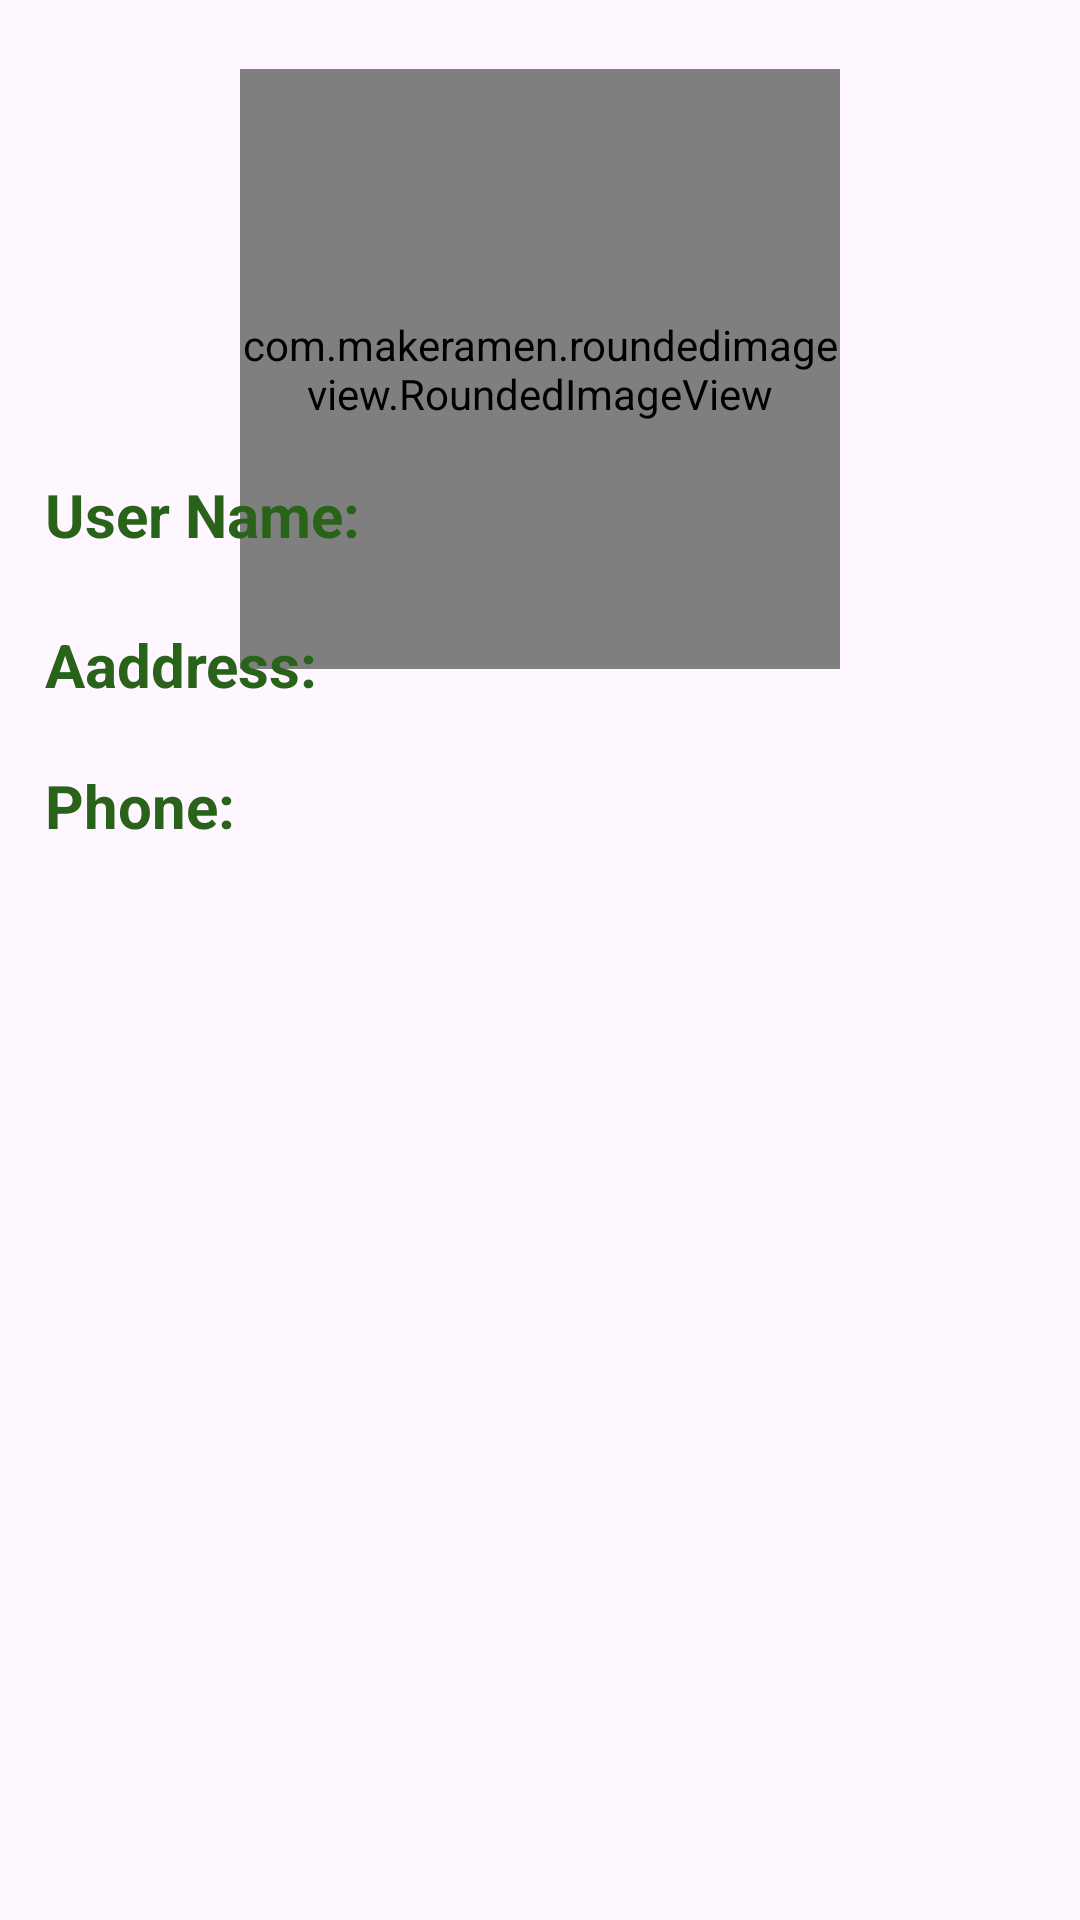

Produce the Android XML layout that renders to this screen, including the resource entries it uses.
<!-- AndroidManifest.xml: application theme Theme.AuthNotificatio -->
<!-- res/layout/activity_main.xml -->
<?xml version="1.0" encoding="utf-8"?>
<RelativeLayout xmlns:android="http://schemas.android.com/apk/res/android"
    xmlns:app="http://schemas.android.com/apk/res-auto"
    xmlns:tools="http://schemas.android.com/tools"
    android:layout_width="match_parent"
    android:layout_height="match_parent"

    tools:context=".MainActivity">


    <com.makeramen.roundedimageview.RoundedImageView
        android:id="@+id/profile_image"
        android:layout_width="200dp"
        android:layout_height="200dp"
        android:layout_alignParentTop="true"
        android:layout_centerHorizontal="true"
        android:layout_marginTop="23dp"
        android:scaleType="centerCrop"
        android:src="@drawable/ic_launcher_background"
        app:riv_border_width="2dp"
        app:riv_oval="true" />

    <TextView
        android:id="@+id/name"
        android:layout_width="match_parent"
        android:layout_height="wrap_content"
        android:layout_alignParentBottom="true"
        android:layout_marginLeft="15dp"

        android:layout_marginRight="15dp"
        android:layout_marginBottom="455dp"
        android:text="@string/user_name"
        android:textAllCaps="false"
        android:textColor="#296319"
        android:textSize="20sp"
        android:textStyle="bold" />


    <TextView
        android:id="@+id/address"
        android:layout_width="match_parent"
        android:layout_height="wrap_content"
        android:layout_alignParentBottom="true"
        android:layout_marginLeft="15dp"

        android:layout_marginRight="15dp"
        android:layout_marginBottom="405dp"
        android:text="@string/aaddresss"
        android:textAllCaps="false"
        android:textColor="#296319"
        android:textSize="20sp"
        android:textStyle="bold" />

    <TextView
        android:id="@+id/phone"
        android:layout_width="match_parent"
        android:layout_height="wrap_content"
        android:layout_alignParentBottom="true"
        android:layout_marginLeft="15dp"

        android:layout_marginRight="15dp"
        android:layout_marginBottom="358dp"
        android:text="@string/phonee"
        android:textAllCaps="false"
        android:textColor="#296319"
        android:textSize="20sp"
        android:textStyle="bold" />

    <ImageView
        android:id="@+id/logout"
        android:layout_width="24dp"
        android:layout_height="24dp"
        android:layout_alignParentEnd="true"
        android:layout_alignParentBottom="true"
        android:layout_marginEnd="25dp"
        android:layout_marginBottom="683dp"
        android:src="@drawable/baseline_logout_24" />

    <ImageView
        android:id="@+id/update"
        android:layout_width="24dp"
        android:layout_height="24dp"
        android:layout_alignParentEnd="true"
        android:layout_alignParentBottom="true"
        android:layout_marginEnd="342dp"
        android:layout_marginBottom="688dp"
        android:src="@drawable/baseline_edit_note_24" />

</RelativeLayout>
<!-- resources referenced by this layout -->
<resources>
  <string name="aaddresss">Aaddress:</string>
  <string name="phonee">Phone:</string>
  <string name="user_name">User Name:</string>
  <style name="Theme.AuthNotificatio" parent="Base.Theme.AuthNotificatio" />
  <style name="Base.Theme.AuthNotificatio" parent="Theme.Material3.DayNight.NoActionBar">
          
          
      </style>
</resources>
